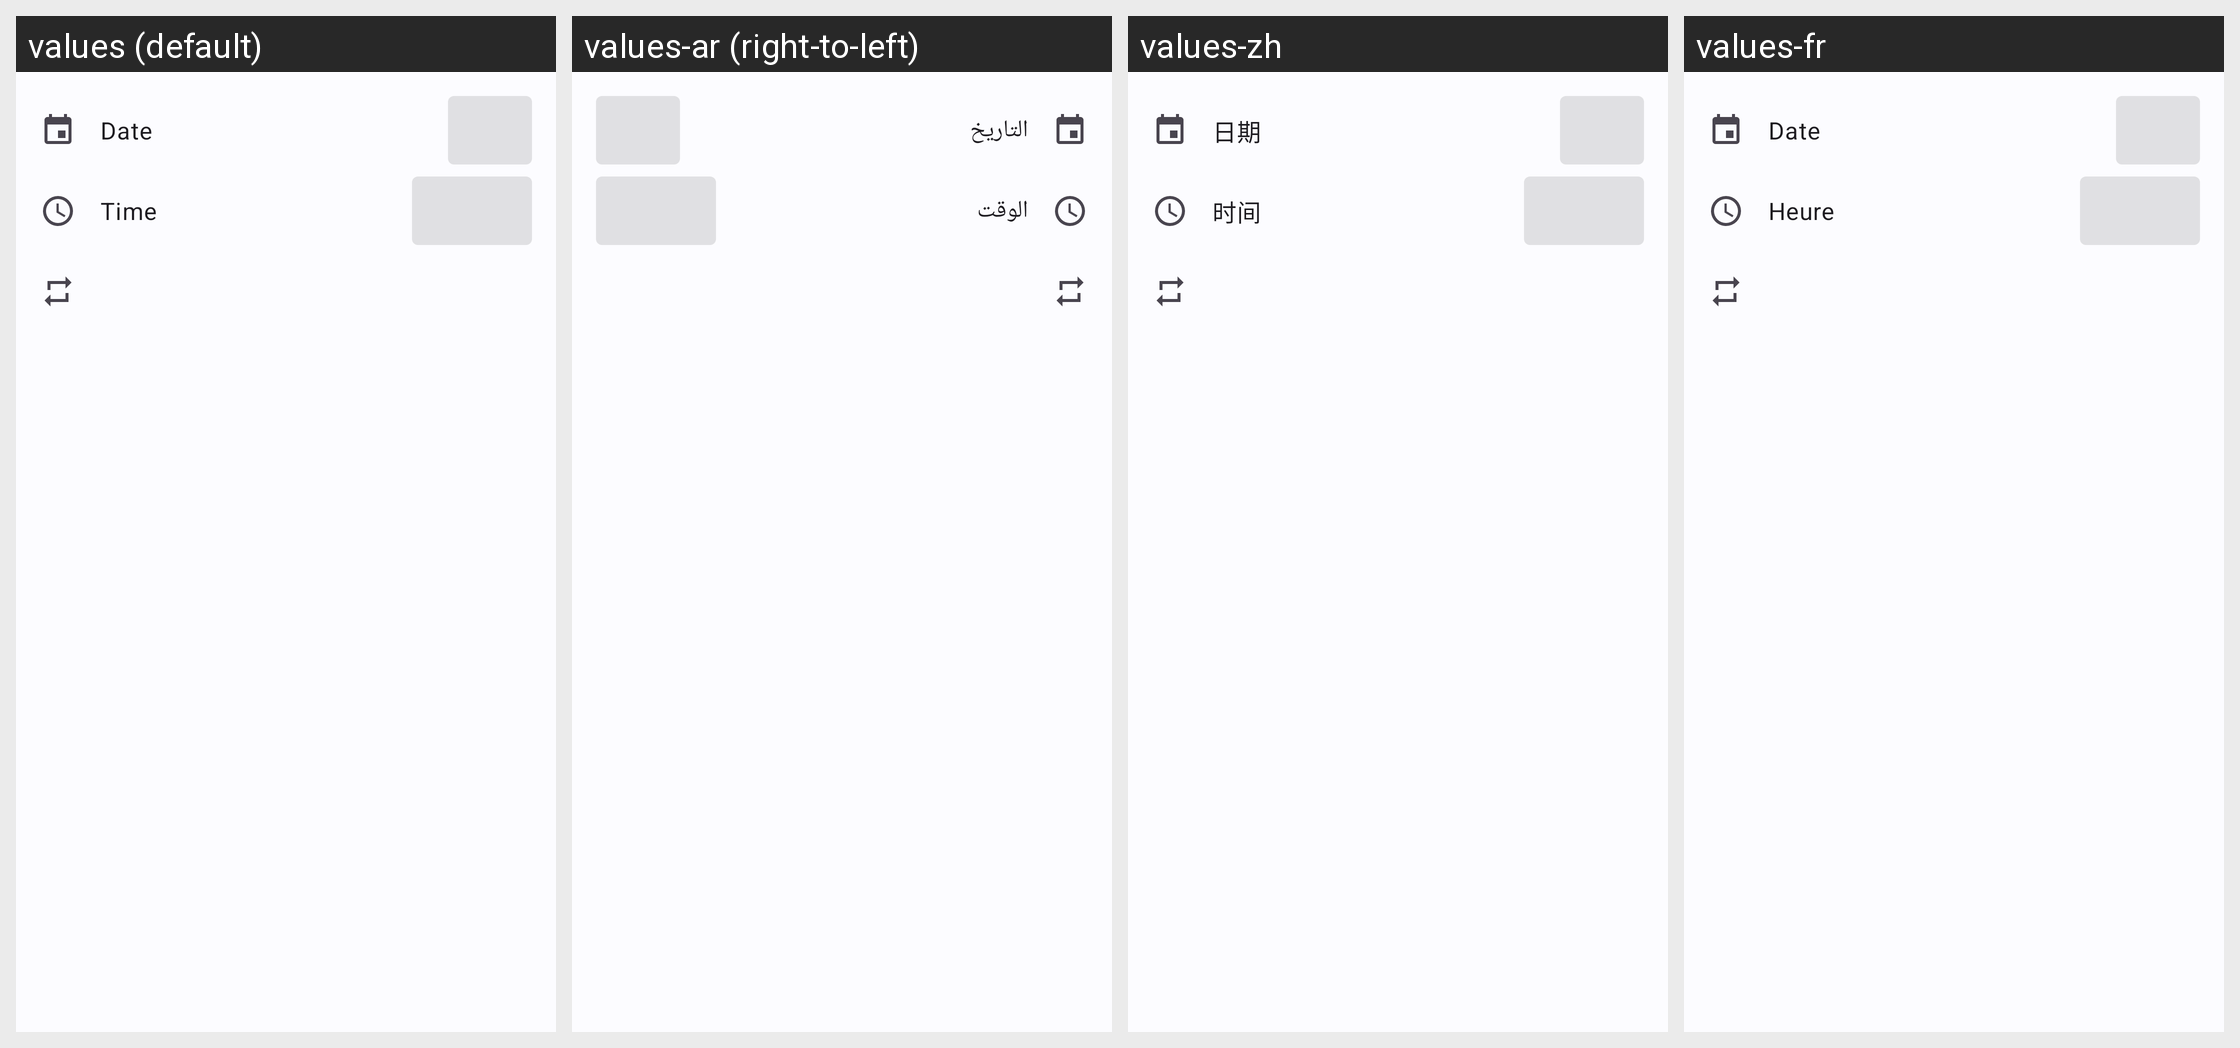

Translations of the strings shown on this Android screen, per locale in the grid:
Android screen res/layout/dialog_reminder.xml rendered under 4 locales, left to right: values (default), values-ar (right-to-left), values-zh, values-fr. Device: Nexus 5 (rendered at 1080×1920; each locale shown at half size, 540×960, under a caption strip naming it); theme AppTheme.DayNight.
Other locales in the repository, not shown: values-de, values-es, values-it, values-nb, values-nl, values-pl, values-pt, values-ru, values-tr, values-uk.
Strings drawn on this screen, with the default value and each locale's value (text and hints the layout hard-codes, and strings that could not be matched under every locale, appear in the picture but are not listed):

reminder_date
  values: Date
  values-ar: التاريخ
  values-zh: 日期
  values-fr: Date

reminder_time
  values: Time
  values-ar: الوقت
  values-zh: 时间
  values-fr: Heure
